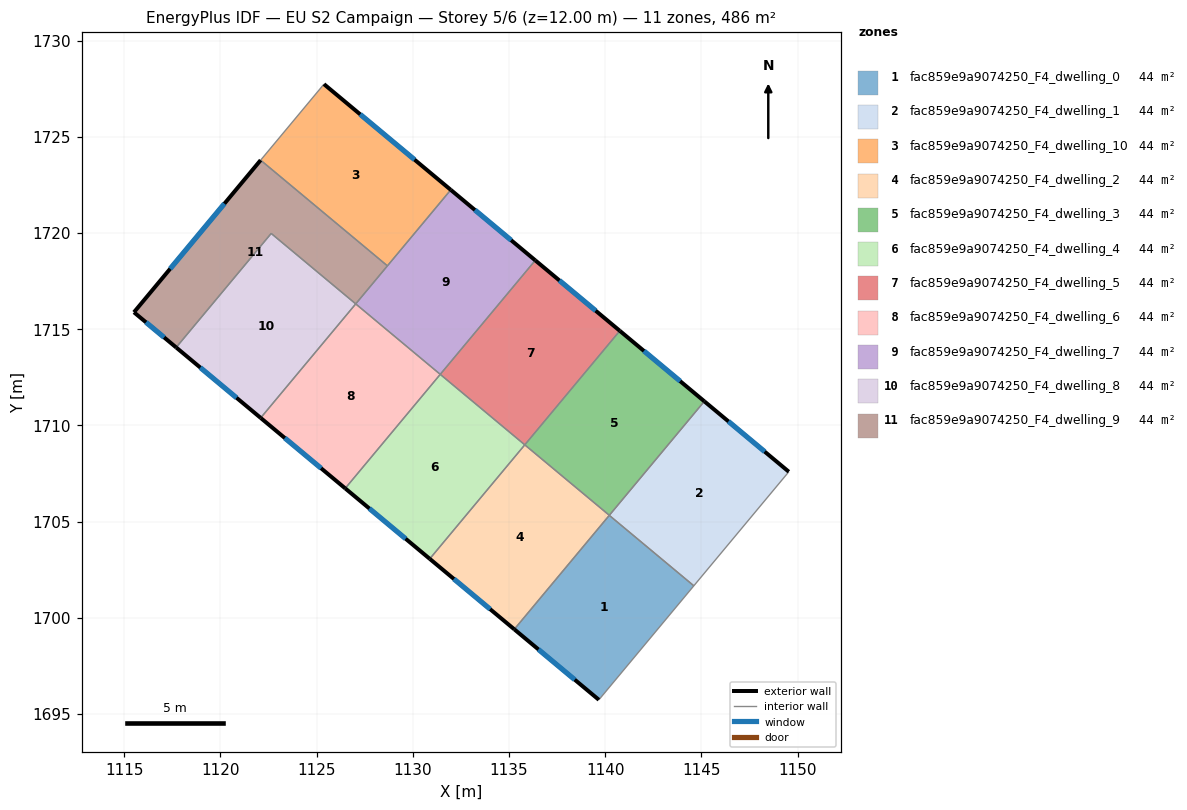
=== STOREY PLAN SPEC (per zone: floor XY polygon, exterior-wall plan segments, windows/doors) ===
zone 1: fac859e9a9074250_F4_dwelling_0  (44.1 m²)
  floor: (1144.61, 1701.66) (1139.67, 1695.74) (1135.28, 1699.40) (1140.21, 1705.33)
  exterior wall: (1135.28, 1699.40) – (1139.67, 1695.74)  [5.7 m]
    window: (1136.53, 1698.35) – (1138.42, 1696.78)  [3.2 m²]
  interior walls: 3
zone 2: fac859e9a9074250_F4_dwelling_1  (44.1 m²)
  floor: (1149.55, 1707.59) (1144.61, 1701.66) (1140.21, 1705.33) (1145.16, 1711.25)
  exterior wall: (1149.55, 1707.59) – (1145.16, 1711.25)  [5.7 m]
    window: (1148.29, 1708.64) – (1146.41, 1710.21)  [3.2 m²]
  interior walls: 3
zone 3: fac859e9a9074250_F4_dwelling_10  (44.1 m²)
  floor: (1131.97, 1722.25) (1128.68, 1718.29) (1122.09, 1723.79) (1125.38, 1727.74)
  exterior wall: (1131.97, 1722.25) – (1125.38, 1727.74)  [8.6 m]
    window: (1130.09, 1723.82) – (1127.27, 1726.17)  [4.7 m²]
  interior walls: 3
zone 4: fac859e9a9074250_F4_dwelling_2  (44.1 m²)
  floor: (1140.22, 1705.33) (1135.28, 1699.40) (1130.88, 1703.06) (1135.82, 1708.99)
  exterior wall: (1130.88, 1703.06) – (1135.28, 1699.40)  [5.7 m]
    window: (1132.14, 1702.02) – (1134.02, 1700.45)  [3.2 m²]
  interior walls: 3
zone 5: fac859e9a9074250_F4_dwelling_3  (44.1 m²)
  floor: (1145.16, 1711.25) (1140.22, 1705.33) (1135.82, 1708.99) (1140.76, 1714.92)
  exterior wall: (1145.16, 1711.25) – (1140.76, 1714.92)  [5.7 m]
    window: (1143.90, 1712.30) – (1142.02, 1713.87)  [3.2 m²]
  interior walls: 3
zone 6: fac859e9a9074250_F4_dwelling_4  (44.1 m²)
  floor: (1135.82, 1708.99) (1130.88, 1703.06) (1126.49, 1706.73) (1131.43, 1712.65)
  exterior wall: (1126.49, 1706.73) – (1130.88, 1703.06)  [5.7 m]
    window: (1127.74, 1705.68) – (1129.63, 1704.11)  [3.2 m²]
  interior walls: 3
zone 7: fac859e9a9074250_F4_dwelling_5  (44.1 m²)
  floor: (1140.76, 1714.92) (1135.82, 1708.99) (1131.43, 1712.65) (1136.37, 1718.58)
  exterior wall: (1140.76, 1714.92) – (1136.37, 1718.58)  [5.7 m]
    window: (1139.51, 1715.96) – (1137.62, 1717.53)  [3.2 m²]
  interior walls: 3
zone 8: fac859e9a9074250_F4_dwelling_6  (44.1 m²)
  floor: (1131.43, 1712.65) (1126.49, 1706.73) (1122.09, 1710.39) (1127.03, 1716.32)
  exterior wall: (1122.09, 1710.39) – (1126.49, 1706.73)  [5.7 m]
    window: (1123.35, 1709.34) – (1125.23, 1707.77)  [3.2 m²]
  interior walls: 3
zone 9: fac859e9a9074250_F4_dwelling_7  (44.1 m²)
  floor: (1136.37, 1718.58) (1131.43, 1712.65) (1127.03, 1716.32) (1131.97, 1722.25)
  exterior wall: (1136.37, 1718.58) – (1131.97, 1722.25)  [5.7 m]
    window: (1135.11, 1719.63) – (1133.23, 1721.20)  [3.2 m²]
  interior walls: 4
zone 10: fac859e9a9074250_F4_dwelling_8  (44.1 m²)
  floor: (1127.03, 1716.32) (1122.09, 1710.39) (1117.70, 1714.05) (1122.64, 1719.98)
  exterior wall: (1117.70, 1714.05) – (1122.09, 1710.39)  [5.7 m]
    window: (1118.95, 1713.01) – (1120.84, 1711.44)  [3.2 m²]
  interior walls: 3
zone 11: fac859e9a9074250_F4_dwelling_9  (44.1 m²)
  floor: (1128.68, 1718.29) (1127.03, 1716.32) (1122.64, 1719.98) (1117.70, 1714.05) (1115.50, 1715.88) (1122.09, 1723.79)
  exterior wall: (1115.50, 1715.88) – (1117.70, 1714.05)  [2.9 m]
    window: (1116.13, 1715.36) – (1117.07, 1714.58)  [1.6 m²]
  exterior wall: (1122.09, 1723.79) – (1115.50, 1715.88)  [10.3 m]
    window: (1120.21, 1721.53) – (1117.39, 1718.14)  [5.7 m²]
  interior walls: 4

=== DERIVED (storey summary) ===
Building: EU S2 Campaign
Storey: 5 of 6  (floor level z = 12.00 m)
Storey gross floor area: 485.5 m²
Zones on this storey: 11
  - fac859e9a9074250_F4_dwelling_0: floor 44.1 m²; exterior wall 5.7 m (17.2 m²); 1 window(s) 3.2 m²; WWR 18.4%
  - fac859e9a9074250_F4_dwelling_1: floor 44.1 m²; exterior wall 5.7 m (17.2 m²); 1 window(s) 3.2 m²; WWR 18.4%
  - fac859e9a9074250_F4_dwelling_10: floor 44.1 m²; exterior wall 8.6 m (25.7 m²); 1 window(s) 4.7 m²; WWR 18.4%
  - fac859e9a9074250_F4_dwelling_2: floor 44.1 m²; exterior wall 5.7 m (17.2 m²); 1 window(s) 3.2 m²; WWR 18.4%
  - fac859e9a9074250_F4_dwelling_3: floor 44.1 m²; exterior wall 5.7 m (17.2 m²); 1 window(s) 3.2 m²; WWR 18.4%
  - fac859e9a9074250_F4_dwelling_4: floor 44.1 m²; exterior wall 5.7 m (17.2 m²); 1 window(s) 3.2 m²; WWR 18.4%
  - fac859e9a9074250_F4_dwelling_5: floor 44.1 m²; exterior wall 5.7 m (17.2 m²); 1 window(s) 3.2 m²; WWR 18.4%
  - fac859e9a9074250_F4_dwelling_6: floor 44.1 m²; exterior wall 5.7 m (17.2 m²); 1 window(s) 3.2 m²; WWR 18.4%
  - fac859e9a9074250_F4_dwelling_7: floor 44.1 m²; exterior wall 5.7 m (17.2 m²); 1 window(s) 3.2 m²; WWR 18.4%
  - fac859e9a9074250_F4_dwelling_8: floor 44.1 m²; exterior wall 5.7 m (17.2 m²); 1 window(s) 3.2 m²; WWR 18.4%
  - fac859e9a9074250_F4_dwelling_9: floor 44.1 m²; exterior wall 13.1 m (39.4 m²); 2 window(s) 7.2 m²; WWR 18.4%
Zone adjacency (shared interzone walls):
  - fac859e9a9074250_F4_dwelling_0 ↔ fac859e9a9074250_F4_dwelling_1
  - fac859e9a9074250_F4_dwelling_0 ↔ fac859e9a9074250_F4_dwelling_2
  - fac859e9a9074250_F4_dwelling_1 ↔ fac859e9a9074250_F4_dwelling_3
  - fac859e9a9074250_F4_dwelling_10 ↔ fac859e9a9074250_F4_dwelling_7
  - fac859e9a9074250_F4_dwelling_10 ↔ fac859e9a9074250_F4_dwelling_9
  - fac859e9a9074250_F4_dwelling_2 ↔ fac859e9a9074250_F4_dwelling_3
  - fac859e9a9074250_F4_dwelling_2 ↔ fac859e9a9074250_F4_dwelling_4
  - fac859e9a9074250_F4_dwelling_3 ↔ fac859e9a9074250_F4_dwelling_5
  - fac859e9a9074250_F4_dwelling_4 ↔ fac859e9a9074250_F4_dwelling_5
  - fac859e9a9074250_F4_dwelling_4 ↔ fac859e9a9074250_F4_dwelling_6
  - fac859e9a9074250_F4_dwelling_5 ↔ fac859e9a9074250_F4_dwelling_7
  - fac859e9a9074250_F4_dwelling_6 ↔ fac859e9a9074250_F4_dwelling_7
  - fac859e9a9074250_F4_dwelling_6 ↔ fac859e9a9074250_F4_dwelling_8
  - fac859e9a9074250_F4_dwelling_7 ↔ fac859e9a9074250_F4_dwelling_9
  - fac859e9a9074250_F4_dwelling_8 ↔ fac859e9a9074250_F4_dwelling_9